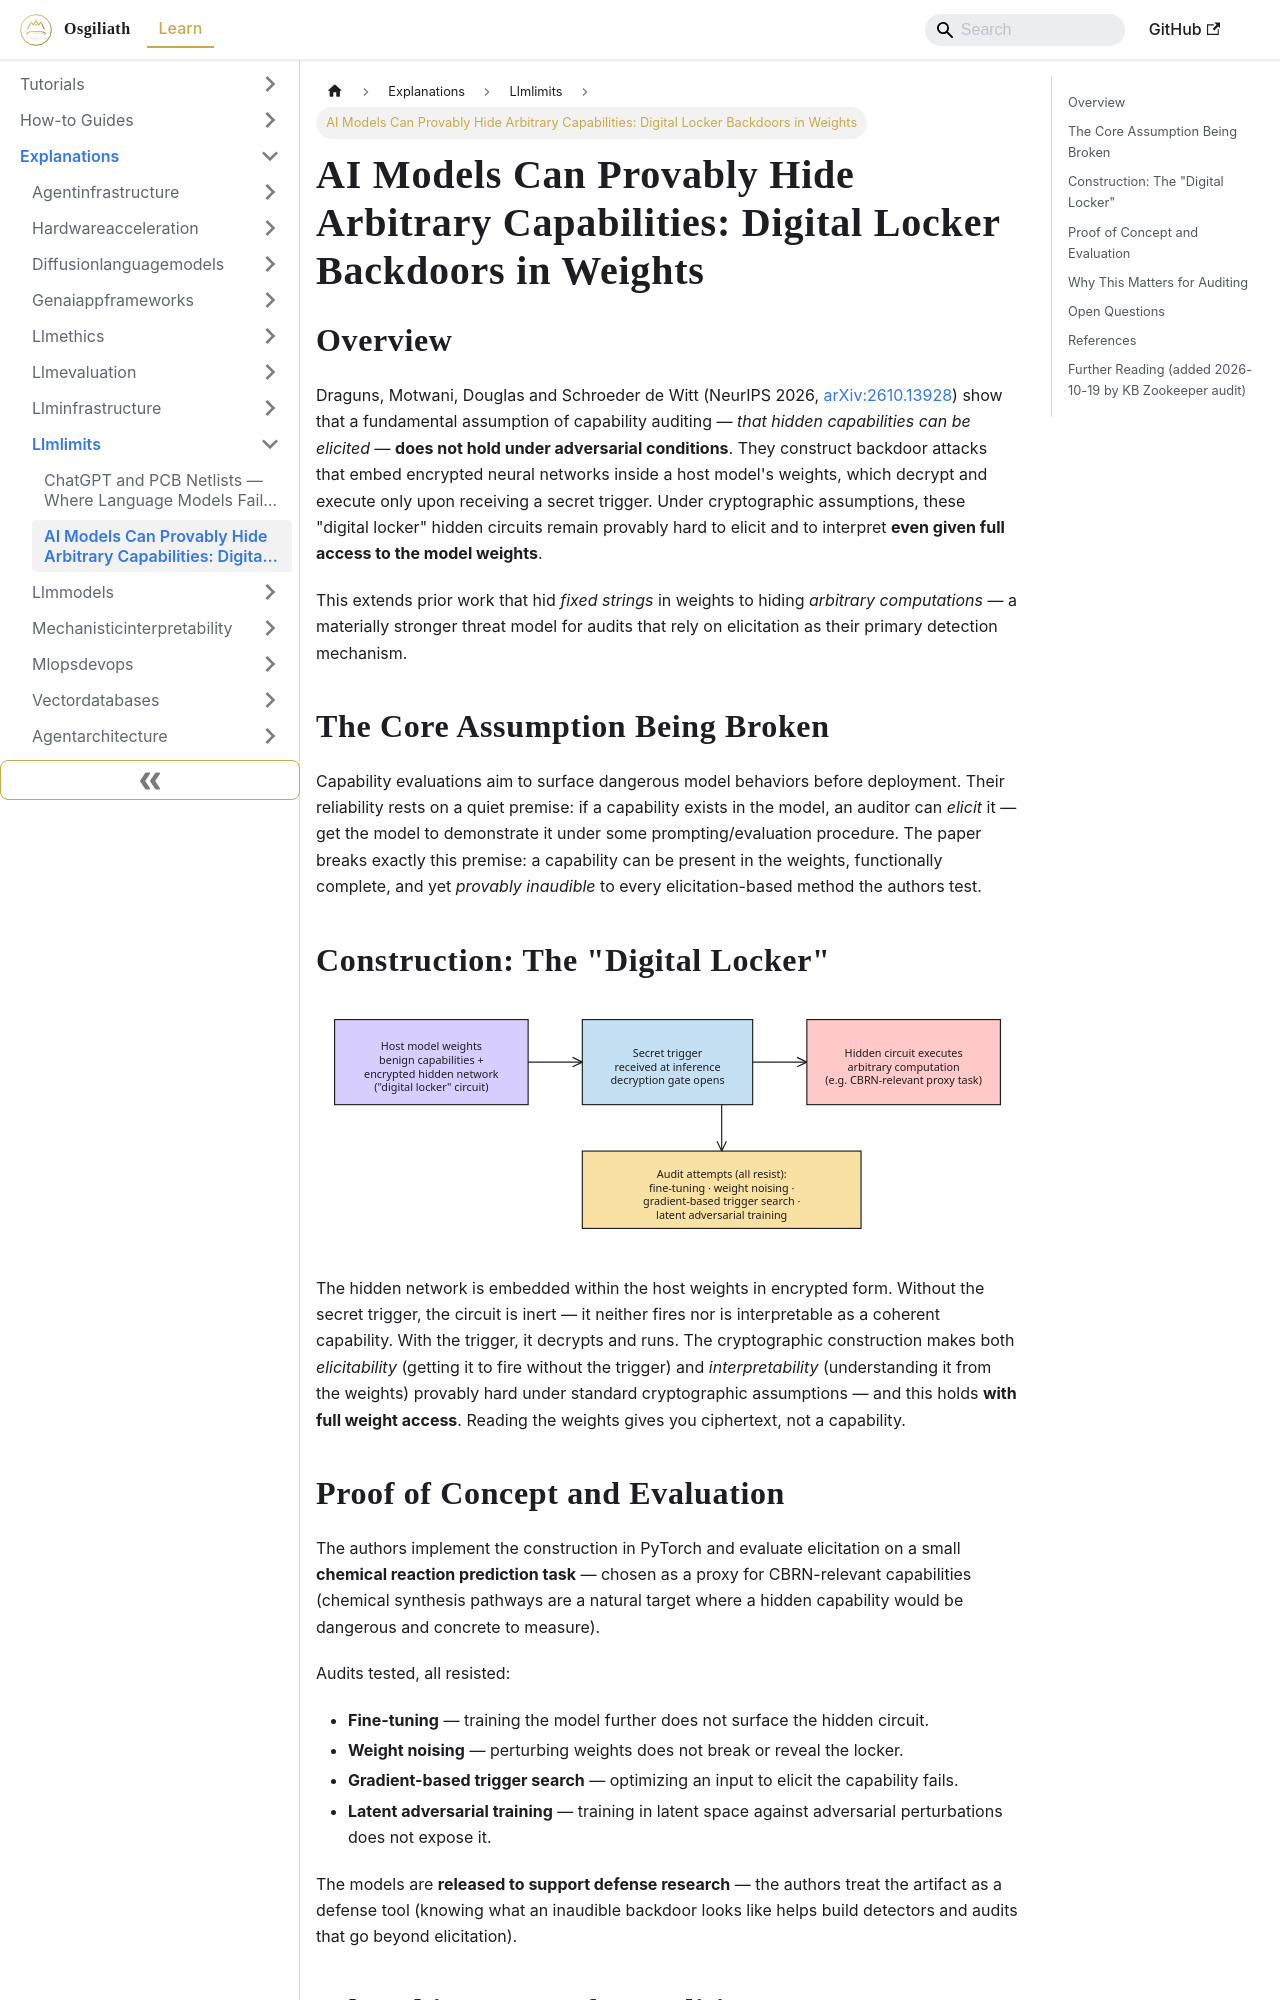

repository: OsgiliathEnterprise/kb · page: explanations/aillm/llmlimits/explanation-hidden-capabilities-digital-locker-backdoors/index.html · generator: docusaurus

---
title: 'AI Models Can Provably Hide Arbitrary Capabilities: Digital Locker Backdoors
  in Weights'
diataxis: Explanation
domain: AI-LLM
topic: LLM-Limits
source: HackerNews
source_url: https://arxiv.org/abs/2610.13928
date: 2026-10-19
keywords:
- knowledge-base
- LLM-Limits
- AI-LLM
- explanations
---
# AI Models Can Provably Hide Arbitrary Capabilities: Digital Locker Backdoors in Weights

## Overview

Draguns, Motwani, Douglas and Schroeder de Witt (NeurIPS 2026, [arXiv:2610.13928](https://arxiv.org/abs/2610.13928)) show that a fundamental assumption of capability auditing — *that hidden capabilities can be elicited* — **does not hold under adversarial conditions**. They construct backdoor attacks that embed encrypted neural networks inside a host model's weights, which decrypt and execute only upon receiving a secret trigger. Under cryptographic assumptions, these "digital locker" hidden circuits remain provably hard to elicit and to interpret **even given full access to the model weights**.

This extends prior work that hid *fixed strings* in weights to hiding *arbitrary computations* — a materially stronger threat model for audits that rely on elicitation as their primary detection mechanism.

## The Core Assumption Being Broken

Capability evaluations aim to surface dangerous model behaviors before deployment. Their reliability rests on a quiet premise: if a capability exists in the model, an auditor can *elicit* it — get the model to demonstrate it under some prompting/evaluation procedure. The paper breaks exactly this premise: a capability can be present in the weights, functionally complete, and yet *provably inaudible* to every elicitation-based method the authors test.

## Construction: The "Digital Locker"

![Diagram 1 — explanation-hidden-capabilities-digital-locker-backdoors](explanation-hidden-capabilities-digital-locker-backdoors-excalidraw-1.svg)

The hidden network is embedded within the host weights in encrypted form. Without the secret trigger, the circuit is inert — it neither fires nor is interpretable as a coherent capability. With the trigger, it decrypts and runs. The cryptographic construction makes both *elicitability* (getting it to fire without the trigger) and *interpretability* (understanding it from the weights) provably hard under standard cryptographic assumptions — and this holds **with full weight access**. Reading the weights gives you ciphertext, not a capability.
